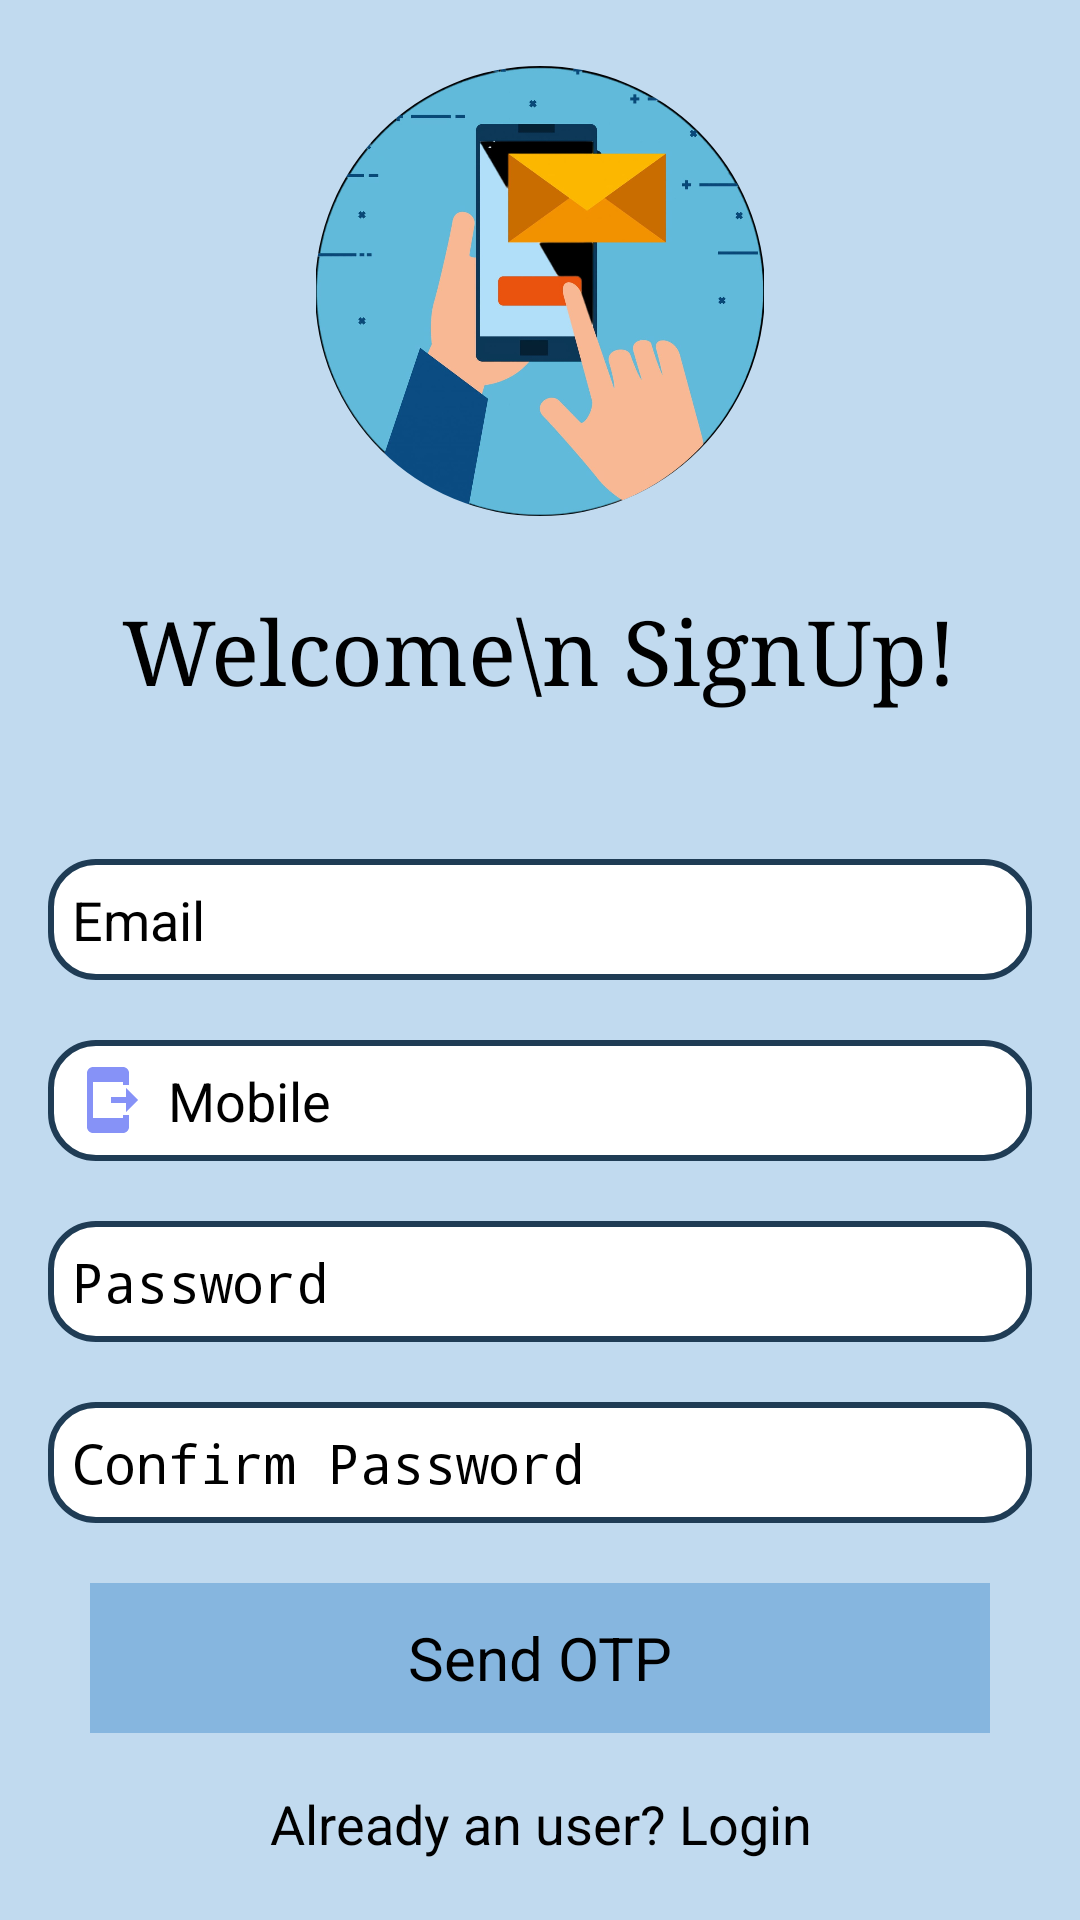

Layout XML and referenced resources for this Android screen:
<!-- AndroidManifest.xml: application theme android:Theme -->
<!-- res/layout/activity_sign_up.xml -->
<?xml version="1.0" encoding="utf-8"?>
<ScrollView
    xmlns:android="http://schemas.android.com/apk/res/android"
    xmlns:app="http://schemas.android.com/apk/res-auto"
    xmlns:tools="http://schemas.android.com/tools"
    android:layout_width="match_parent"
    android:layout_height="match_parent"
    android:orientation="vertical"
    android:background="#C1DAEF"
    android:padding="16dp"
    tools:context=".ActivitySignUp">


    <LinearLayout
        android:layout_width="match_parent"
        android:layout_gravity="center"
        android:layout_height="wrap_content"
        android:orientation="vertical">

        <com.google.android.material.imageview.ShapeableImageView
            android:layout_width="150dp"
            android:layout_height="150dp"
            android:layout_gravity="center"
            android:src="@drawable/otpsend"
            android:layout_marginTop="10dp"
            app:shapeAppearance="@style/CircularImageViewStyle"/>

        <TextView
            android:layout_width="wrap_content"
            android:layout_height="wrap_content"
            android:layout_gravity="center"
            android:layout_marginTop="25dp"
            android:layout_marginBottom="50dp"
            android:fontFamily="serif"
            android:text="Welcome\n SignUp!"
            android:textColor="@color/black"
            android:textSize="30dp" />

        <EditText
            android:id="@+id/signup_email"
            android:layout_width="match_parent"
            android:layout_height="wrap_content"
            android:layout_gravity="center"
            android:background="@drawable/lavender_border"
            android:drawableLeft="@drawable/baseline_email_24"
            android:drawablePadding="8dp"
            android:hint="Email"
            android:padding="8dp"
            android:textColor="@color/black"
            android:textColorHint="@color/black" />
        <EditText

            android:id="@+id/signup_mobile"
            android:layout_width="match_parent"
            android:layout_height="wrap_content"
            android:layout_gravity="center"
            android:layout_marginTop="20dp"
            android:background="@drawable/lavender_border"
            android:drawableLeft="@drawable/baseline_send_to_mobile_24"
            android:drawablePadding="8dp"
            android:hint="Mobile"
            android:padding="8dp"
            android:textColor="@color/black"
            android:textColorHint="@color/black" />

        <EditText
                android:layout_width="match_parent"
                android:layout_height="wrap_content"
                android:layout_gravity="center"
                android:id="@+id/signup_password"
                android:background="@drawable/lavender_border"
                android:layout_marginTop="20dp"
                android:padding="8dp"
                android:textColorHint="@color/black"
                android:textColor="@color/black"
                android:hint="Password"
                android:drawableLeft="@drawable/baseline_lock_24"
                android:inputType="textPassword"

                android:drawablePadding="8dp"/>

            <EditText
                android:layout_width="match_parent"
                android:layout_gravity="center"
                android:layout_height="wrap_content"
                android:textColorHint="@color/black"
                android:textColor="@color/black"
                android:id="@+id/signup_confirm"
                android:background="@drawable/lavender_border"
                android:layout_marginTop="20dp"
                android:padding="8dp"
                android:hint="Confirm Password"
                android:drawableLeft="@drawable/baseline_lock_24"
                android:inputType="textPassword"
                android:drawablePadding="8dp"/>

        <FrameLayout
            android:layout_marginTop="20dp"
            android:layout_width="match_parent"
            android:layout_height="wrap_content">

            <Button
                android:id="@+id/btnSendOtp"
                android:layout_width="300dp"
                android:layout_height="50dp"
                android:layout_gravity="center"
                android:background="@color/theme_light_blue"
                android:text="Send OTP"
                android:textSize="20sp"
                app:cornerRadius="30dp" />
            <ProgressBar
                android:id="@+id/progressBarSendingOtp"
                android:layout_width="35dp"
                android:layout_height="35dp"
                android:layout_gravity="center"
                android:indeterminateTint="@color/theme_light_blue"
                android:visibility="gone" />
        </FrameLayout>

            <TextView
                android:layout_width="wrap_content"
                android:layout_height="wrap_content"
                android:id="@+id/loginRedirectText"
                android:text="Already an user? Login"
                android:layout_gravity="center"
                android:padding="8dp"
                android:gravity="center"
                android:textSize="18sp"
                android:layout_marginTop="10dp"
                android:textColor="@color/black"/>
    </LinearLayout>
</ScrollView>
<!-- resources referenced by this layout -->
<resources>
  <color name="black">#FF000000</color>
  <color name="theme_light_blue">#86B6DF</color>
  <!-- drawable baseline_send_to_mobile_24 (drawable) -->
  <vector xmlns:android="http://schemas.android.com/apk/res/android" android:autoMirrored="true" android:height="24dp" android:tint="#8692F7" android:viewportHeight="24" android:viewportWidth="24" android:width="24dp">
        
      <path android:fillColor="@android:color/white" android:pathData="M17,17h2v4c0,1.1 -0.9,2 -2,2H7c-1.1,0 -2,-0.9 -2,-2V3c0,-1.1 0.9,-1.99 2,-1.99L17,1c1.1,0 2,0.9 2,2v4h-2V6H7v12h10V17zM22,12l-4,-4v3h-5v2h5v3L22,12z"/>
      
  </vector>
  <!-- drawable lavender_border (drawable) -->
  <?xml version="1.0" encoding="utf-8"?>
  <shape xmlns:android="http://schemas.android.com/apk/res/android"
      android:shape="rectangle">
      <corners
          android:radius="15dp"
          />
      <stroke
  
          android:color="#1F3C55"
          android:width="2dp"/>
      <solid
          android:color="@color/white"/>
  
  </shape>
  <!-- drawable otpsend: jpeg bitmap (drawable, 76416 bytes) -->
  <style name="CircularImageViewStyle" parent="">
          <item name="android:background">@drawable/lavender_border</item>
          <item name="cornerFamily">rounded</item>
          <item name="cornerSize">50%</item>
      </style>
  <color name="white">#FFFFFFFF</color>
</resources>
